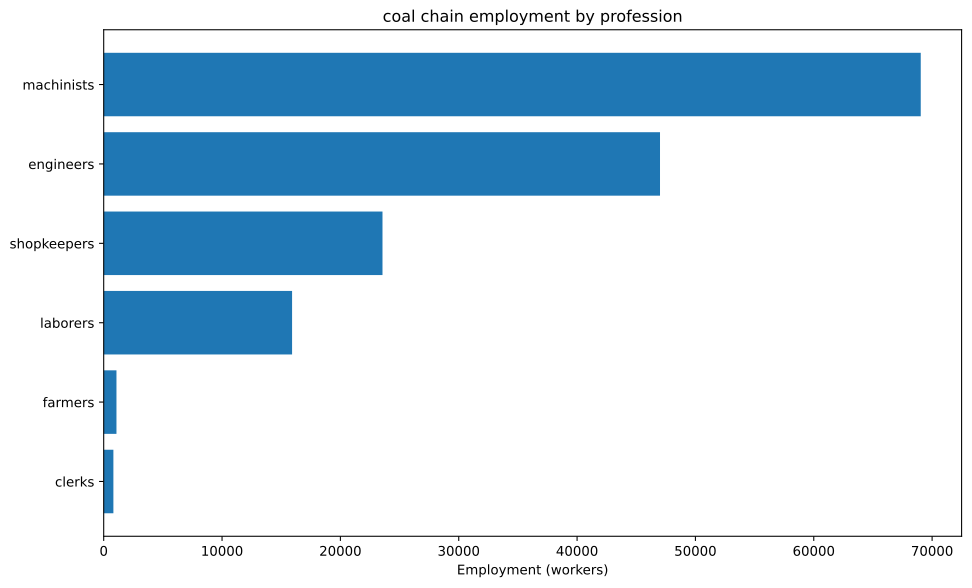

Values plotted in this chart, from the file beside it:
config, building, profession, employment
building_tooling_workshop+pm_rubber_grip…, building_tooling_workshop, engineers, 2337
building_tooling_workshop+pm_rubber_grip…, building_tooling_workshop, machinists, 4673
building_tooling_workshop+pm_rubber_grip…, building_tooling_workshop, shopkeepers, 2337
building_paper_mill+pm_bleached_paper+pm…, building_paper_mill, engineers, 332.6
building_paper_mill+pm_bleached_paper+pm…, building_paper_mill, laborers, 665.3
building_paper_mill+pm_bleached_paper+pm…, building_paper_mill, machinists, 665.3
building_paper_mill+pm_bleached_paper+pm…, building_paper_mill, shopkeepers, 332.6
building_chemical_plant+pm_nitrogen_fixa…, building_chemical_plant, engineers, 850.3
building_chemical_plant+pm_nitrogen_fixa…, building_chemical_plant, laborers, 566.9
building_chemical_plant+pm_nitrogen_fixa…, building_chemical_plant, machinists, 1134
building_chemical_plant+pm_nitrogen_fixa…, building_chemical_plant, shopkeepers, 283.4
building_explosives_factory+pm_brine_ele…, building_explosives_factory, engineers, 3326
building_explosives_factory+pm_brine_ele…, building_explosives_factory, laborers, 2218
building_explosives_factory+pm_brine_ele…, building_explosives_factory, machinists, 2218
building_explosives_factory+pm_brine_ele…, building_explosives_factory, shopkeepers, 1109
building_synthetics_plant+pm_dye_product…, building_synthetics_plant, engineers, 166.3
building_synthetics_plant+pm_dye_product…, building_synthetics_plant, laborers, 83.16
building_synthetics_plant+pm_dye_product…, building_synthetics_plant, machinists, 124.7
building_synthetics_plant+pm_dye_product…, building_synthetics_plant, shopkeepers, 41.58
building_steel_mill+pm_electric_arc_proc…, building_steel_mill, engineers, 1236
building_steel_mill+pm_electric_arc_proc…, building_steel_mill, machinists, 1854
building_steel_mill+pm_electric_arc_proc…, building_steel_mill, shopkeepers, 618
building_motor_industry+pm_diesel_engine…, building_motor_industry, engineers, 1356
building_motor_industry+pm_diesel_engine…, building_motor_industry, machinists, 903.7
building_motor_industry+pm_diesel_engine…, building_motor_industry, shopkeepers, 451.9
building_coal_mine+pm_diesel_pump_buildi…, building_coal_mine, engineers, 30366
building_coal_mine+pm_diesel_pump_buildi…, building_coal_mine, laborers, 7592
building_coal_mine+pm_diesel_pump_buildi…, building_coal_mine, machinists, 45549
building_coal_mine+pm_diesel_pump_buildi…, building_coal_mine, shopkeepers, 15183
building_iron_mine+pm_diesel_pump_buildi…, building_iron_mine, engineers, 1562
building_iron_mine+pm_diesel_pump_buildi…, building_iron_mine, laborers, 390.6
building_iron_mine+pm_diesel_pump_buildi…, building_iron_mine, machinists, 2343
building_iron_mine+pm_diesel_pump_buildi…, building_iron_mine, shopkeepers, 781.1
building_sulfur_mine+pm_diesel_pump_buil…, building_sulfur_mine, engineers, 1197
building_sulfur_mine+pm_diesel_pump_buil…, building_sulfur_mine, laborers, 299.2
building_sulfur_mine+pm_diesel_pump_buil…, building_sulfur_mine, machinists, 1795
building_sulfur_mine+pm_diesel_pump_buil…, building_sulfur_mine, shopkeepers, 598.5
building_copper_mine+pm_diesel_pump_buil…, building_copper_mine, engineers, 138.6
building_copper_mine+pm_diesel_pump_buil…, building_copper_mine, laborers, 34.64
building_copper_mine+pm_diesel_pump_buil…, building_copper_mine, machinists, 207.9
building_copper_mine+pm_diesel_pump_buil…, building_copper_mine, shopkeepers, 69.29
building_power_plant+pm_oil-fired_plant, building_power_plant, engineers, 275.8
building_power_plant+pm_oil-fired_plant, building_power_plant, laborers, 275.8
building_power_plant+pm_oil-fired_plant, building_power_plant, machinists, 827.4
building_logging_camp+pm_electric_saw_mi…, building_logging_camp, engineers, 149.7
building_logging_camp+pm_electric_saw_mi…, building_logging_camp, machinists, 199.6
building_logging_camp+pm_electric_saw_mi…, building_logging_camp, shopkeepers, 99.79
building_rubber_plantation+automatic_irr…, building_rubber_plantation, farmers, 1078
building_rubber_plantation+automatic_irr…, building_rubber_plantation, laborers, 2157
building_rubber_plantation+automatic_irr…, building_rubber_plantation, machinists, 359.5
building_oil_rig+pm_combustion_derricks+…, building_oil_rig, engineers, 3305
building_oil_rig+pm_combustion_derricks+…, building_oil_rig, machinists, 4958
building_oil_rig+pm_combustion_derricks+…, building_oil_rig, shopkeepers, 1653
building_railway+pm_diesel_trains_princi…, building_railway, clerks, 818.3
building_railway+pm_diesel_trains_princi…, building_railway, engineers, 409.1
building_railway+pm_diesel_trains_princi…, building_railway, laborers, 1637
building_railway+pm_diesel_trains_princi…, building_railway, machinists, 1227
